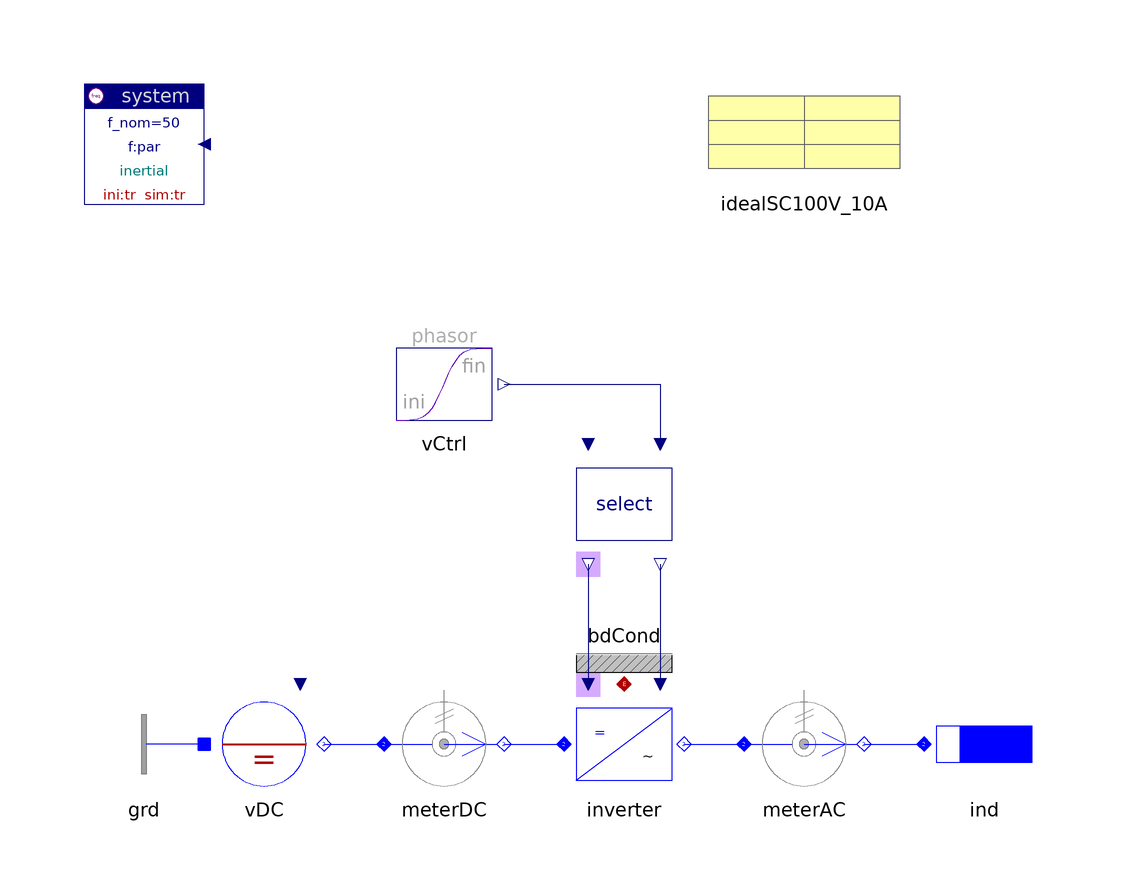

This picture is the connection diagram that the Modelica source below describes through its graphical annotations.

model InverterToLoad "Inverter to load"

    inner Spot.System system(ini="tr", ref="inertial")
                        annotation (extent=[-100,80; -80,100]);
    Spot.AC1_DC.Sources.DCvoltage vDC(V_nom=100)
      annotation (
            extent=[-80,-20; -60,0]);
    Spot.AC1_DC.Sensors.PVImeter meterDC(av=true, tcst=0.1,
      V_nom=100,
      S_nom=1e3)
      annotation (
            extent=[-50,-20; -30,0]);
    Spot.AC1_DC.Inverters.Inverter inverter(redeclare
        Spot.AC1_DC.Inverters.Components.InverterEquation inverter(par=
            idealSC100V_10A) "equation, with losses")
      annotation (
            extent=[-20,-20; 0,0]);
    Spot.AC1_DC.Inverters.Select select(fType=Spot.Base.Types.par, f=100,
      uType=Spot.Base.Types.sig)   annotation (extent=[-20,20; 0,40]);
    Spot.AC1_DC.Sensors.PVImeter meterAC(av=true, tcst=0.1,
      V_nom=100,
      S_nom=1e3)
      annotation (
            extent=[10,-20; 30,0]);
    Spot.AC1_DC.ImpedancesOneTerm.Inductor ind(x=0.5, r=0.5,
      V_nom=100,
      S_nom=1e3)
      annotation (
            extent=[40,-20; 60,0]);
    Spot.Blocks.Signals.TransientPhasor vCtrl(
      t_change=0.05,
      t_duration=0.05,
      ph_fin=30*d2r,
      a_ini=1.05,
      a_fin=1.05)
         annotation (extent=[-50,40; -30,60],  rotation=0);
    Spot.AC1_DC.Nodes.GroundOne grd annotation (extent=[-80,-20; -100,0]);
    Spot.Common.Thermal.BdCondV bdCond(m=2) annotation (extent=[-20,0; 0,20]);
    Data.Semiconductors.IdealSC100V_10A idealSC100V_10A
      annotation (extent=[0,80; 40,100]);

  equation
    connect(vDC.term, meterDC.term_p)
      annotation (points=[-60,-10; -50,-10],
                                           style(color=3, rgbcolor={0,0,255}));
    connect(meterDC.term_n, inverter.DC)
      annotation (points=[-30,-10; -20,-10],
                                           style(color=3, rgbcolor={0,0,255}));
    connect(inverter.AC, meterAC.term_p)
      annotation (points=[0,-10; 10,-10],
                                        style(color=3, rgbcolor={0,0,255}));
    connect(meterAC.term_n, ind.term)
      annotation (points=[30,-10; 40,-10],
                                         style(color=3, rgbcolor={0,0,255}));
    connect(select.theta_out, inverter.theta)
      annotation (points=[-16,20; -16,0],style(color=74, rgbcolor={0,0,127}));
    connect(select.uPhasor_out, inverter.uPhasor) annotation (points=[-4,20; -4,
          0],      style(color=74, rgbcolor={0,0,127}));
    connect(vCtrl.y, select.uPhasor) annotation (points=[-30,50; -4,50; -4,40],
        style(color=74, rgbcolor={0,0,127}));
    connect(grd.term, vDC.neutral)
      annotation (points=[-80,-10; -80,-10],
                                           style(color=3, rgbcolor={0,0,255}));
    connect(inverter.heat, bdCond.heat)
      annotation (points=[-10,0; -10,0], style(color=42, rgbcolor={176,0,0}));
    annotation (
      Documentation(
              info="<html>
<p>1-phase inverter, feeding load at constant 100Hz with increasing amplitude.</p>
<p><a href=\"modelica://Spot.UsersGuide.Examples\">up users guide</a></p>
</html>
"),   experiment(
        StopTime=0.2,
        NumberOfIntervals=1000,
        Algorithm="Lsodar"));
  end InverterToLoad;